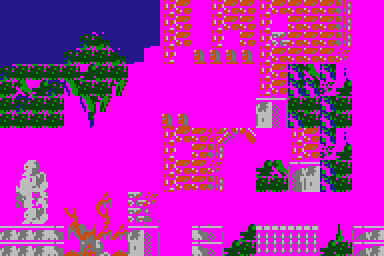

The file beside this chart, header and first rows:
0, 1, 1, 1, 1, 1, 0, 0, 0, 1, 1, 1, 1, 1, 0, 0, 0, 0, 0, 0, 2, 3, 3, 5
6, 6, 6, 6, 6, 6, 1, 1, 6, 6, 6, 6, 6, 6, 1, 1, 1, 1, 1, 1, 8, 4, 4, 11
6, 7, 6, 6, 6, 6, 6, 6, 6, 7, 6, 6, 6, 6, 6, 6, 6, 6, 7, 7, 14, 15, 4, 5
7, 12, 7, 7, 7, 7, 7, 7, 7, 13, 7, 7, 7, 7, 7, 7, 7, 7, 12, 13, 14, 5, 4, 11
19, 18, 22, 19, 19, 22, 19, 22, 19, 22, 22, 19, 19, 22, 19, 22, 22, 23, 18, 21, 16, 20, 10, 11
13, 13, 13, 13, 13, 13, 13, 13, 13, 13, 13, 13, 13, 13, 13, 13, 13, 13, 13, 13, 13, 13, 13, 13
